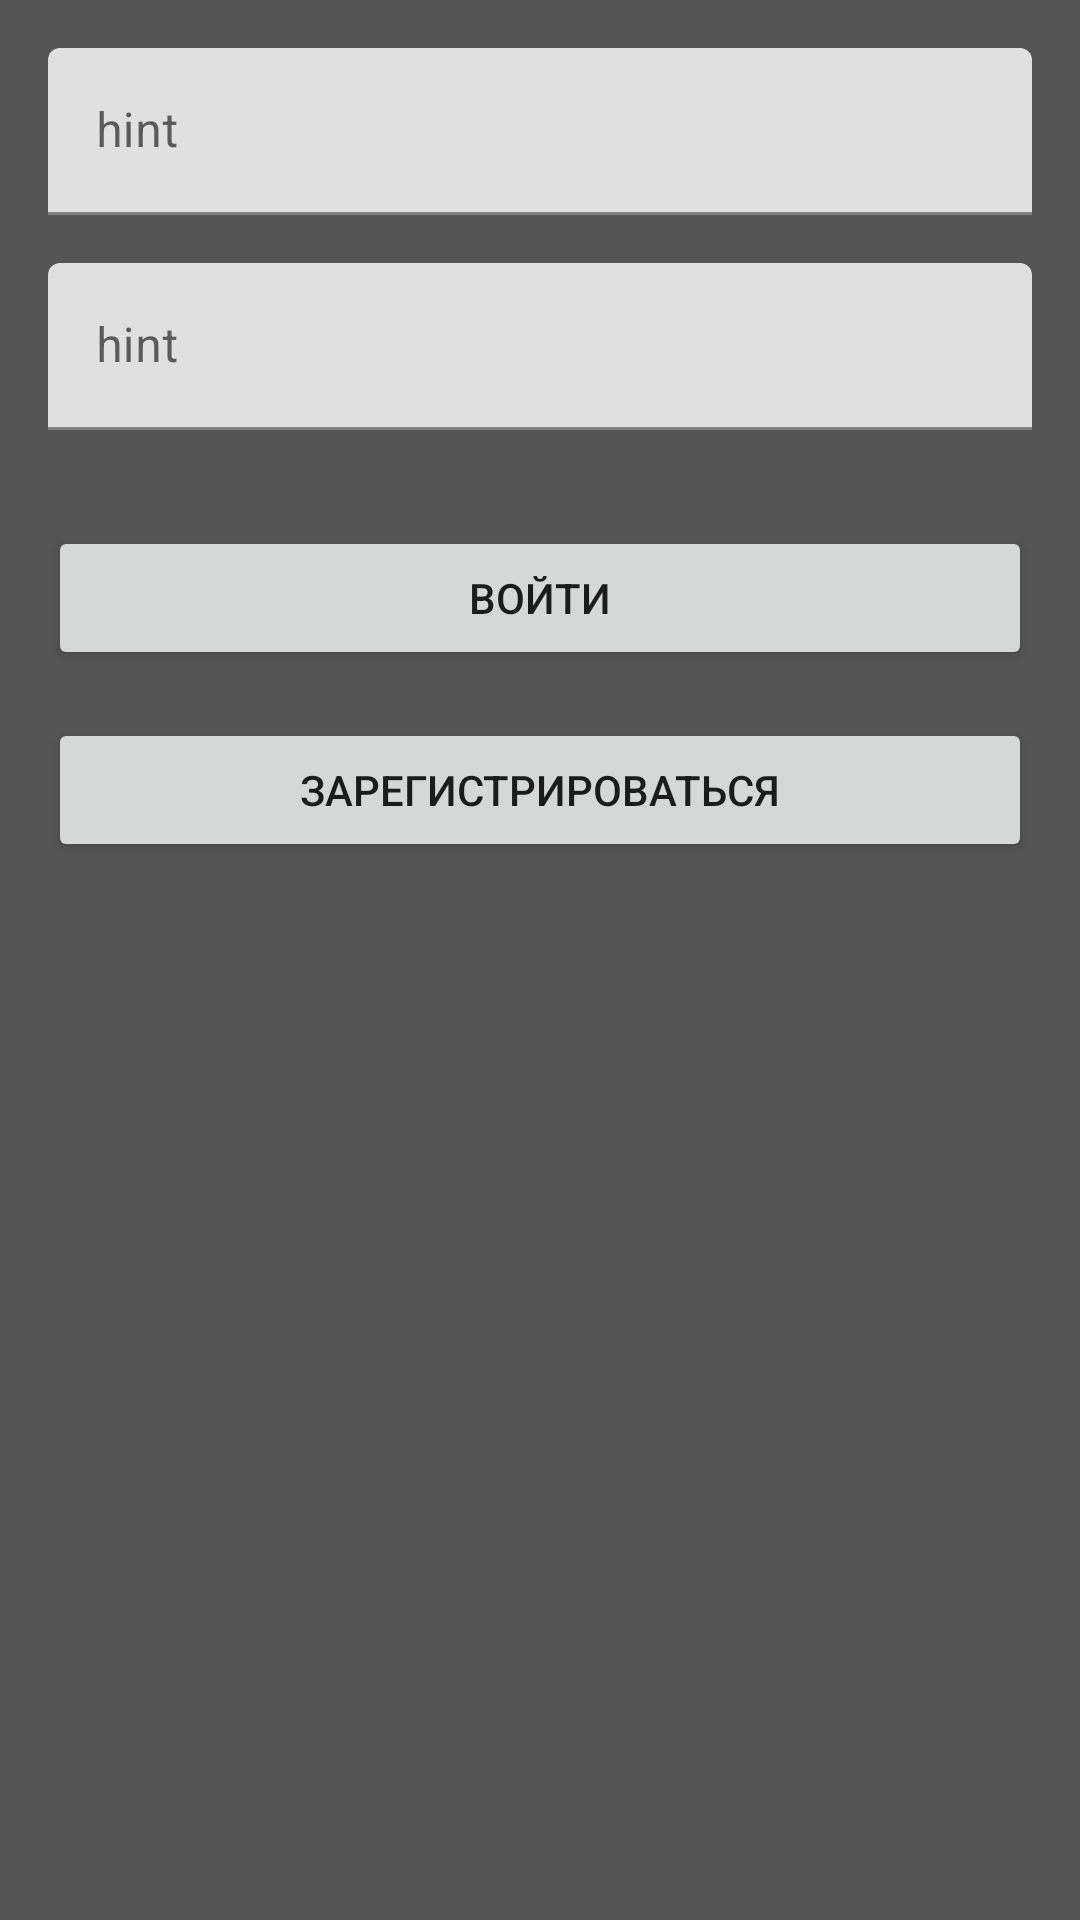

Produce the Android XML layout that renders to this screen, including the resource entries it uses.
<!-- AndroidManifest.xml: application theme Theme.MyDict -->
<!-- res/layout/auth_fragment.xml -->
<?xml version="1.0" encoding="utf-8"?>
<layout
    xmlns:android="http://schemas.android.com/apk/res/android"
    xmlns:app="http://schemas.android.com/apk/res-auto"
    xmlns:tools="http://schemas.android.com/tools">
    <data>
        <variable
            name="viewmodel"
            type="jatx.mydict.ui.auth.AuthViewModel" />
    </data>

    <androidx.constraintlayout.widget.ConstraintLayout
        android:id="@+id/main"
        android:layout_width="match_parent"
        android:layout_height="match_parent"
        tools:context=".ui.dict.DictFragment">

        <com.google.android.material.textfield.TextInputLayout
            android:id="@+id/textInputLayout5"
            android:layout_width="match_parent"
            android:layout_height="wrap_content"
            android:layout_marginStart="16dp"
            android:layout_marginTop="16dp"
            android:layout_marginEnd="16dp"
            app:layout_constraintEnd_toEndOf="parent"
            app:layout_constraintStart_toStartOf="parent"
            app:layout_constraintTop_toTopOf="parent">

            <com.google.android.material.textfield.TextInputEditText
                android:id="@+id/et_login"
                android:layout_width="match_parent"
                android:layout_height="wrap_content"
                android:hint="hint" />
        </com.google.android.material.textfield.TextInputLayout>

        <com.google.android.material.textfield.TextInputLayout
            android:id="@+id/textInputLayout6"
            android:layout_width="match_parent"
            android:layout_height="wrap_content"
            android:layout_marginStart="16dp"
            android:layout_marginTop="16dp"
            android:layout_marginEnd="16dp"
            app:layout_constraintEnd_toEndOf="parent"
            app:layout_constraintStart_toStartOf="parent"
            app:layout_constraintTop_toBottomOf="@+id/textInputLayout5">

            <com.google.android.material.textfield.TextInputEditText
                android:id="@+id/et_password"
                android:layout_width="match_parent"
                android:layout_height="wrap_content"
                android:hint="hint" />
        </com.google.android.material.textfield.TextInputLayout>

        <Button
            android:id="@+id/btn_sign_in"
            android:layout_width="0dp"
            android:layout_height="wrap_content"
            android:layout_marginStart="16dp"
            android:layout_marginTop="32dp"
            android:layout_marginEnd="16dp"
            android:text="@string/btn_sign_in"
            app:layout_constraintEnd_toEndOf="parent"
            app:layout_constraintStart_toStartOf="parent"
            app:layout_constraintTop_toBottomOf="@+id/textInputLayout6" />

        <Button
            android:id="@+id/btn_sign_up"
            android:layout_width="0dp"
            android:layout_height="wrap_content"
            android:layout_marginStart="16dp"
            android:layout_marginTop="16dp"
            android:layout_marginEnd="16dp"
            android:text="@string/btn_sign_up"
            app:layout_constraintEnd_toEndOf="parent"
            app:layout_constraintHorizontal_bias="0.498"
            app:layout_constraintStart_toStartOf="parent"
            app:layout_constraintTop_toBottomOf="@+id/btn_sign_in" />
    </androidx.constraintlayout.widget.ConstraintLayout>
</layout>
<!-- resources referenced by this layout -->
<resources>
  <string name="btn_sign_in">Войти</string>
  <string name="btn_sign_up">Зарегистрироваться</string>
  <style name="Theme.MyDict" parent="Theme.MaterialComponents.DayNight.DarkActionBar">
          
          <item name="colorPrimary">@color/purple_500</item>
          <item name="colorPrimaryVariant">@color/purple_700</item>
          <item name="colorOnPrimary">@color/white</item>
          
          <item name="colorSecondary">@color/teal_200</item>
          <item name="colorSecondaryVariant">@color/teal_700</item>
          <item name="colorOnSecondary">@color/black</item>
          
          <item name="android:statusBarColor" tools:targetApi="l">@color/black</item>
          
          <item name="android:windowBackground">@color/gray</item>
  
          <item name="materialButtonStyle">@style/Theme.MyDict.Button</item>
          <item name="actionBarTheme">@style/Theme.MyDict.ActionBar</item>
      </style>
  <color name="purple_500">#FF6200EE</color>
  <color name="purple_700">#FF3700B3</color>
  <color name="white">#FFFFFFFF</color>
  <color name="teal_200">#FF03DAC5</color>
  <color name="teal_700">#FF018786</color>
  <color name="black">#FF000000</color>
  <color name="gray">#FF555555</color>
  <style name="Theme.MyDict.Button" parent="Widget.MaterialComponents.Button">
          <item name="backgroundTint">@color/black</item>
      </style>
  <style name="Theme.MyDict.ActionBar" parent="ThemeOverlay.MaterialComponents.Dark.ActionBar">
          <item name="colorPrimary">@color/black</item>
      </style>
</resources>
